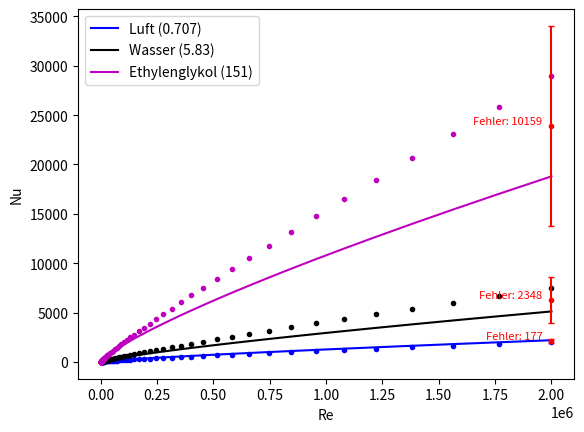

Generate this figure with matplotlib:
"""
Aufgabe 1:
a: Berechnung der Nusseltzahl in Abhängigkeit der Reynoldszahl
"""
import numpy as np
import matplotlib.pyplot as plt


def nusselt_zahl_a(re: float, pr: float, n: float):
    """

    :param re: Reynoldszahl
    :param pr: Prandtlzahl
    :param n: Exponent?
    :return: Nusseltzahl

    Gültigkeit:
    turbulent
    - 0.6 ≤ pr ≤ 160
    - re >= 10000
    """

    # Gültigkeitsbereich prüfen
    if pr < 0.6 or pr > 160:
        nu = 0
    elif re < 10000:
        nu = 0
    else:
        nu = 0.023 * re ** (4 / 5) * pr ** n

    return nu


nusselt_zahl_a = np.vectorize(nusselt_zahl_a)


def nusselt_zahl_b(re: float, pr: float):
    """

    :param re: Reynoldszahl
    :param pr: Prandtlzahl
    :return: Nusseltzahl

    Gültigkeit:
    turbulent
    - 0.5 ≤ pr ≤ 2000
    - 3000 ≤ re ≤ 5*10^6
    """

    if pr < 0.5 or pr > 2000:
        nu = 0
    elif re < 3000 or re > 5 * 10 ** 6:
        nu = 0
    else:
        f = (0.79 * np.log(re) - 1.64) ** -2
        nu_zaehler = (f / 8) * (re - 1000) * pr
        nu_nenner = 1 + 12.7 * ((f / 8) ** 0.5 * (pr ** (2 / 3) - 1))
        nu = nu_zaehler / nu_nenner

    return nu


nusselt_zahl_b = np.vectorize(nusselt_zahl_b)

if __name__ == "__main__":
    # Beginn Aufgabe a)
    stoffe = [["Luft", 0.707, "b"],
              ["Wasser", 5.83, "k"],
              ["Ethylenglykol", 151, "m"]]

    re = np.geomspace(10, 2000000, 100)

    plt.figure(1)

    for stoff in stoffe:
        name = stoff[0]
        pr = stoff[1]
        color = stoff[2]

        # Nusseltzahlen berechnen
        nu_a = nusselt_zahl_a(re, pr, 0.4)
        nu_b = nusselt_zahl_b(re, pr)

        # Nusseltzahlen darstellen
        plt.plot(re, nu_a, f"-{color}", label=f"{name} ({pr})")
        plt.plot(re, nu_b, f".{color}")

        # Fehler berechnen
        error = np.abs(nu_a - nu_b)
        max_error = np.max(error)
        max_error_index = np.argmax(error)

        # Fehler anzeigen
        plt.errorbar(re[max_error_index], (nu_a[max_error_index] + nu_b[max_error_index]) / 2, yerr=max_error, fmt=".r",
                     capsize=2)
        plt.text(re[max_error_index] * 0.98, (nu_a[max_error_index] + nu_b[max_error_index]) / 2,
                 f"Fehler: {max_error}", color="r", ha='right', va='bottom', fontsize=8)

    plt.xlabel("Re")
    plt.ylabel("Nu")
    plt.legend()
    # Ende Aufgabe a)
    plt.show()
